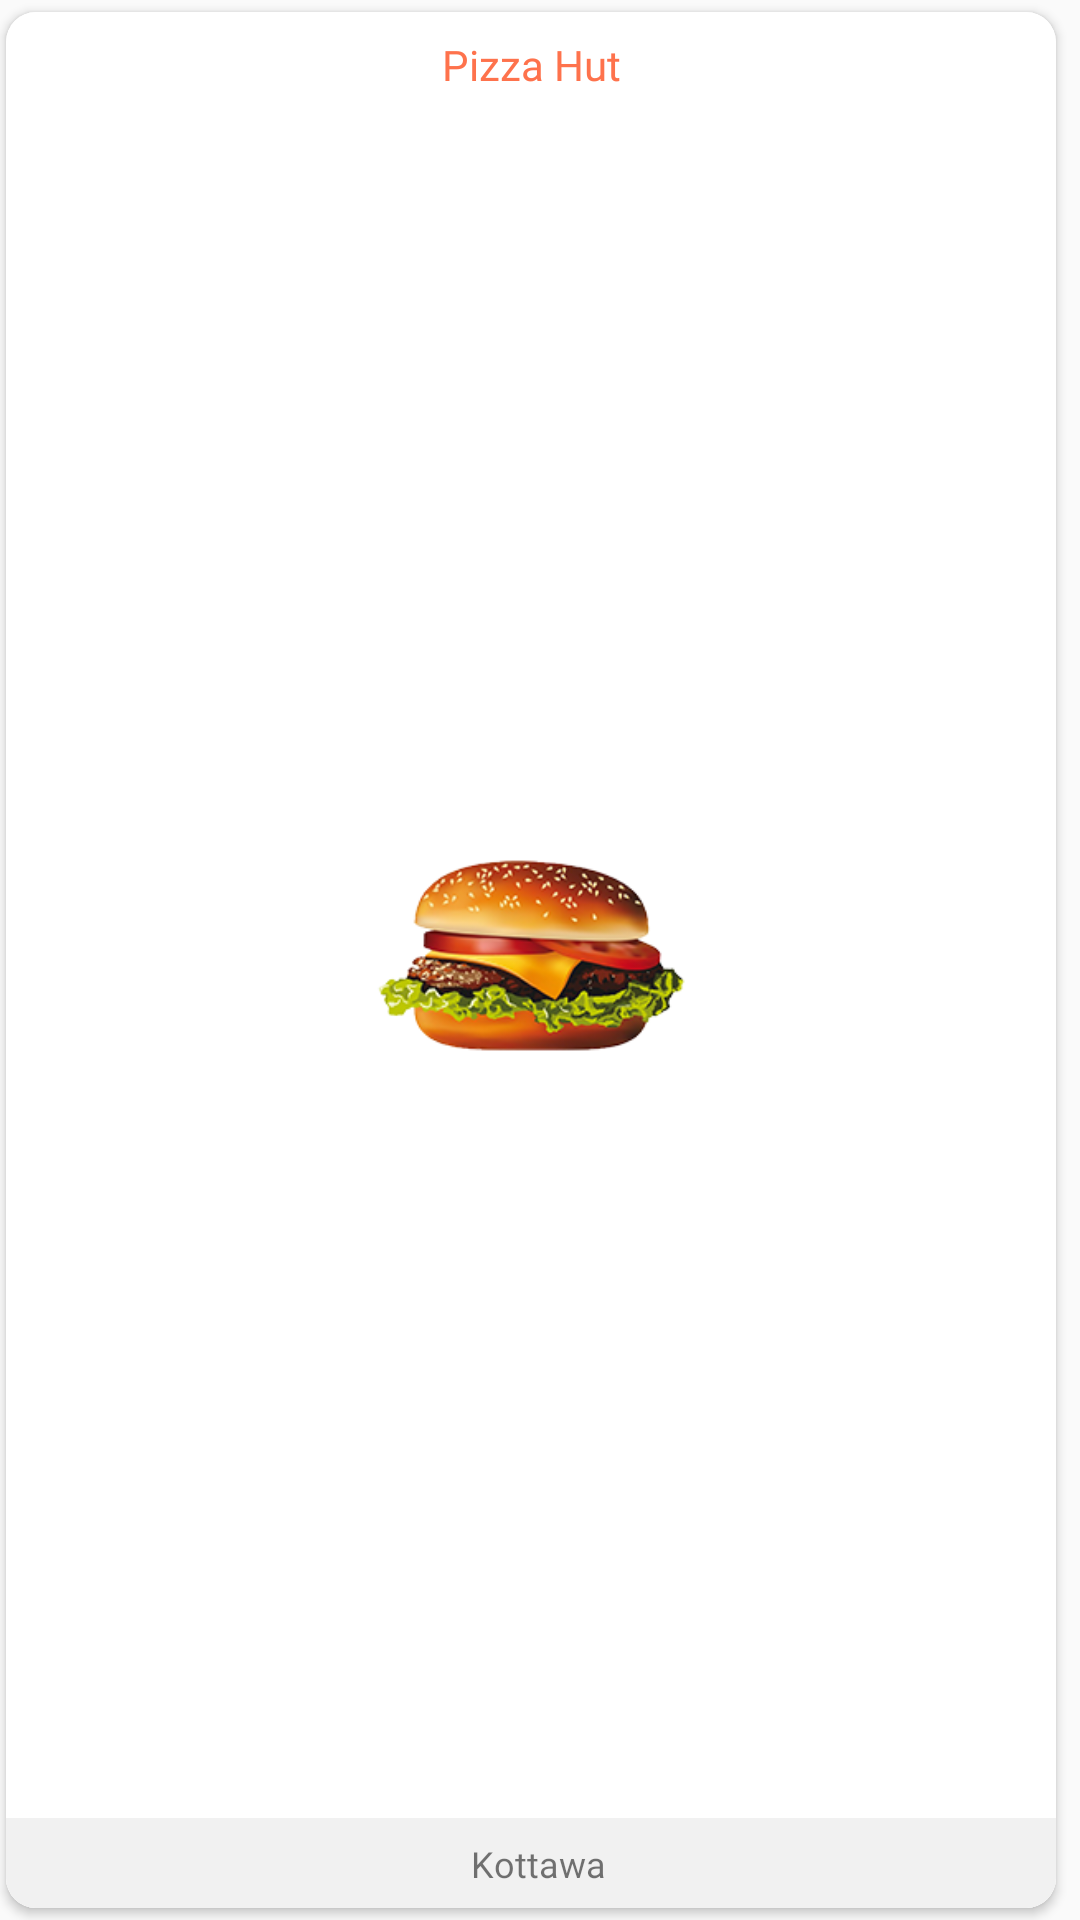

Here is an Android app screen rendered from its layout file. Give the layout XML and the strings, colors and styles it references.
<!-- AndroidManifest.xml: application theme NoActionBar -->
<!-- res/layout/search_list_row.xml -->
<?xml version="1.0" encoding="utf-8"?>
<androidx.constraintlayout.widget.ConstraintLayout
    xmlns:android="http://schemas.android.com/apk/res/android"
    xmlns:app="http://schemas.android.com/apk/res-auto"
    android:layout_width="120dp"
    android:layout_height="120dp">

    <androidx.cardview.widget.CardView
        android:layout_width="match_parent"
        android:layout_height="match_parent"
        android:layout_marginStart="2dp"
        android:layout_marginLeft="2dp"
        android:layout_marginTop="4dp"
        android:layout_marginEnd="8dp"
        android:layout_marginRight="8dp"
        android:layout_marginBottom="4dp"
        android:background="@color/orange"
        app:cardCornerRadius="10dp"
        app:layout_constraintBottom_toBottomOf="parent"
        app:layout_constraintEnd_toEndOf="parent"
        app:layout_constraintStart_toStartOf="parent"
        app:layout_constraintTop_toTopOf="parent">

        <androidx.constraintlayout.widget.ConstraintLayout
            android:layout_width="match_parent"
            android:layout_height="match_parent"
            android:background="@color/white">


            <ImageView
                android:id="@+id/icon"
                android:layout_width="110dp"
                android:layout_height="0dp"
                android:layout_marginBottom="30dp"
                android:background="@color/white"
                android:src="@drawable/burger"
                app:layout_constraintBottom_toBottomOf="parent"
                app:layout_constraintEnd_toEndOf="parent"
                app:layout_constraintStart_toStartOf="parent"
                app:layout_constraintTop_toBottomOf="@+id/title" />

            <TextView
                android:id="@+id/title"
                android:layout_width="match_parent"
                android:layout_height="wrap_content"
                android:layout_marginStart="8dp"
                android:layout_marginLeft="8dp"
                android:layout_marginTop="8dp"
                android:layout_marginEnd="8dp"
                android:layout_marginRight="8dp"
                android:fontFamily="@font/gilroy"
                android:gravity="center"
                android:minLines="1"
                android:textSize="14sp"
                android:ellipsize="middle"
                android:text="Pizza Hut"
                android:textColor="@color/orange"
                app:layout_constraintEnd_toEndOf="@+id/icon"
                app:layout_constraintStart_toStartOf="@+id/icon"
                app:layout_constraintTop_toTopOf="parent" />


            <androidx.constraintlayout.widget.ConstraintLayout
                android:layout_width="match_parent"
                android:layout_height="0dp"
                android:background="@color/ash"
                app:layout_constraintBottom_toBottomOf="parent"
                app:layout_constraintEnd_toEndOf="parent"
                app:layout_constraintStart_toStartOf="parent"
                app:layout_constraintTop_toBottomOf="@+id/icon" >

                <ImageView
                    android:id="@+id/imageView11"
                    android:layout_width="16dp"
                    android:layout_height="16dp"
                    android:layout_marginStart="8dp"
                    android:layout_marginLeft="8dp"
                    android:src="@drawable/ic_location"
                    app:layout_constraintBottom_toBottomOf="@+id/hotelAddress"
                    app:layout_constraintEnd_toStartOf="@+id/hotelAddress"
                    app:layout_constraintStart_toEndOf="@+id/cardView"
                    app:layout_constraintTop_toTopOf="@+id/hotelAddress" />


                <TextView
                    android:id="@+id/hotelAddress"
                    android:layout_width="wrap_content"
                    android:layout_height="wrap_content"
                    android:layout_marginStart="5dp"
                    android:layout_marginLeft="5dp"
                    android:fontFamily="@font/gilroy"
                    android:gravity="center"
                    android:maxLines="2"
                    android:text="Kottawa"
                    android:textSize="12sp"
                    app:layout_constraintBottom_toBottomOf="parent"
                    app:layout_constraintEnd_toEndOf="parent"
                    app:layout_constraintStart_toStartOf="parent"
                    app:layout_constraintTop_toTopOf="parent" />

            </androidx.constraintlayout.widget.ConstraintLayout>

        </androidx.constraintlayout.widget.ConstraintLayout>

    </androidx.cardview.widget.CardView>

</androidx.constraintlayout.widget.ConstraintLayout>
<!-- resources referenced by this layout -->
<resources>
  <color name="ash">#F1F1F1</color>
  <color name="orange">#FE724C</color>
  <color name="white">#FFFFFF</color>
  <!-- drawable burger: png bitmap (drawable, 60781 bytes) -->
  <style name="NoActionBar" parent="Theme.AppCompat.Light.NoActionBar">
          
          <item name="colorPrimary">@color/colorPrimary</item>
          <item name="colorPrimaryDark">@color/colorPrimaryDark</item>
          <item name="colorAccent">@color/colorAccent</item>
          <item name="android:windowFullscreen">true</item>
      </style>
  <color name="colorPrimary">#FE724C</color>
  <color name="colorPrimaryDark">#FE724C</color>
  <color name="colorAccent">#FE724C</color>
</resources>
